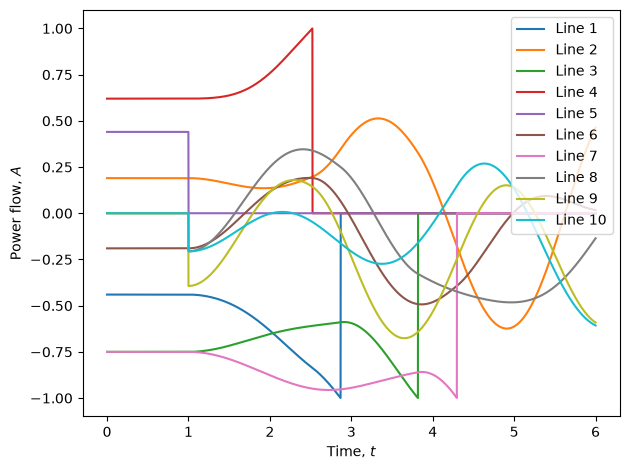

The data file committed next to this chart (first rows):
t, e1, e2, e3, e4, e5, e6, e7, e8, e9, e10
0.000000, -0.44, 0.19, -0.75, 0.62, 0.44, -0.19, -0.75, 0, 0, 0
0.001000, -0.44, 0.19, -0.75, 0.62, 0.44, -0.19, -0.75, 0, 0, 0
0.002000, -0.44, 0.19, -0.75, 0.62, 0.44, -0.19, -0.75, 0, 0, 0
0.003000, -0.44, 0.19, -0.75, 0.62, 0.44, -0.19, -0.75, 0, 0, 0
0.004000, -0.44, 0.19, -0.75, 0.62, 0.44, -0.19, -0.75, 0, 0, 0
0.005000, -0.44, 0.19, -0.75, 0.62, 0.44, -0.19, -0.75, 0, 0, 0
0.006000, -0.44, 0.19, -0.75, 0.62, 0.44, -0.19, -0.75, 0, 0, 0
0.007000, -0.44, 0.19, -0.75, 0.62, 0.44, -0.19, -0.75, 0, 0, 0
0.008000, -0.44, 0.19, -0.75, 0.62, 0.44, -0.19, -0.75, 0, 0, 0
0.009000, -0.44, 0.19, -0.75, 0.62, 0.44, -0.19, -0.75, 0, 0, 0
0.01, -0.44, 0.19, -0.75, 0.62, 0.44, -0.19, -0.75, 0, 0, 0
0.011, -0.44, 0.19, -0.75, 0.62, 0.44, -0.19, -0.75, 0, 0, 0
0.012, -0.44, 0.19, -0.75, 0.62, 0.44, -0.19, -0.75, 0, 0, 0
0.013, -0.44, 0.19, -0.75, 0.62, 0.44, -0.19, -0.75, 0, 0, 0
0.014, -0.44, 0.19, -0.75, 0.62, 0.44, -0.19, -0.75, 0, 0, 0
0.015, -0.44, 0.19, -0.75, 0.62, 0.44, -0.19, -0.75, 0, 0, 0
0.016, -0.44, 0.19, -0.75, 0.62, 0.44, -0.19, -0.75, 0, 0, 0
0.017, -0.44, 0.19, -0.75, 0.62, 0.44, -0.19, -0.75, 0, 0, 0
0.018, -0.44, 0.19, -0.75, 0.62, 0.44, -0.19, -0.75, 0, 0, 0
0.019, -0.44, 0.19, -0.75, 0.62, 0.44, -0.19, -0.75, 0, 0, 0
0.02, -0.44, 0.19, -0.75, 0.62, 0.44, -0.19, -0.75, 0, 0, 0
0.021, -0.44, 0.19, -0.75, 0.62, 0.44, -0.19, -0.75, 0, 0, 0
0.022, -0.44, 0.19, -0.75, 0.62, 0.44, -0.19, -0.75, 0, 0, 0
0.023, -0.44, 0.19, -0.75, 0.62, 0.44, -0.19, -0.75, 0, 0, 0
0.024, -0.44, 0.19, -0.75, 0.62, 0.44, -0.19, -0.75, 0, 0, 0
0.025, -0.44, 0.19, -0.75, 0.62, 0.44, -0.19, -0.75, 0, 0, 0
0.026, -0.44, 0.19, -0.75, 0.62, 0.44, -0.19, -0.75, 0, 0, 0
0.027, -0.44, 0.19, -0.75, 0.62, 0.44, -0.19, -0.75, 0, 0, 0
0.028, -0.44, 0.19, -0.75, 0.62, 0.44, -0.19, -0.75, 0, 0, 0
0.029, -0.44, 0.19, -0.75, 0.62, 0.44, -0.19, -0.75, 0, 0, 0
0.03, -0.44, 0.19, -0.75, 0.62, 0.44, -0.19, -0.75, 0, 0, 0
0.031, -0.44, 0.19, -0.75, 0.62, 0.44, -0.19, -0.75, 0, 0, 0
0.032, -0.44, 0.19, -0.75, 0.62, 0.44, -0.19, -0.75, 0, 0, 0
0.033, -0.44, 0.19, -0.75, 0.62, 0.44, -0.19, -0.75, 0, 0, 0
0.034, -0.44, 0.19, -0.75, 0.62, 0.44, -0.19, -0.75, 0, 0, 0
0.035, -0.44, 0.19, -0.75, 0.62, 0.44, -0.19, -0.75, 0, 0, 0
0.036, -0.44, 0.19, -0.75, 0.62, 0.44, -0.19, -0.75, 0, 0, 0
0.037, -0.44, 0.19, -0.75, 0.62, 0.44, -0.19, -0.75, 0, 0, 0
0.038, -0.44, 0.19, -0.75, 0.62, 0.44, -0.19, -0.75, 0, 0, 0
0.039, -0.44, 0.19, -0.75, 0.62, 0.44, -0.19, -0.75, 0, 0, 0
0.04, -0.44, 0.19, -0.75, 0.62, 0.44, -0.19, -0.75, 0, 0, 0
0.041, -0.44, 0.19, -0.75, 0.62, 0.44, -0.19, -0.75, 0, 0, 0
0.042, -0.44, 0.19, -0.75, 0.62, 0.44, -0.19, -0.75, 0, 0, 0
0.043, -0.44, 0.19, -0.75, 0.62, 0.44, -0.19, -0.75, 0, 0, 0
0.044, -0.44, 0.19, -0.75, 0.62, 0.44, -0.19, -0.75, 0, 0, 0
0.045, -0.44, 0.19, -0.75, 0.62, 0.44, -0.19, -0.75, 0, 0, 0
0.046, -0.44, 0.19, -0.75, 0.62, 0.44, -0.19, -0.75, 0, 0, 0
0.047, -0.44, 0.19, -0.75, 0.62, 0.44, -0.19, -0.75, 0, 0, 0
0.048, -0.44, 0.19, -0.75, 0.62, 0.44, -0.19, -0.75, 0, 0, 0
0.049, -0.44, 0.19, -0.75, 0.62, 0.44, -0.19, -0.75, 0, 0, 0
0.05, -0.44, 0.19, -0.75, 0.62, 0.44, -0.19, -0.75, 0, 0, 0
0.051, -0.44, 0.19, -0.75, 0.62, 0.44, -0.19, -0.75, 0, 0, 0
0.052, -0.44, 0.19, -0.75, 0.62, 0.44, -0.19, -0.75, 0, 0, 0
0.053, -0.44, 0.19, -0.75, 0.62, 0.44, -0.19, -0.75, 0, 0, 0
0.054, -0.44, 0.19, -0.75, 0.62, 0.44, -0.19, -0.75, 0, 0, 0
0.055, -0.44, 0.19, -0.75, 0.62, 0.44, -0.19, -0.75, 0, 0, 0
0.056, -0.44, 0.19, -0.75, 0.62, 0.44, -0.19, -0.75, 0, 0, 0
0.057, -0.44, 0.19, -0.75, 0.62, 0.44, -0.19, -0.75, 0, 0, 0
0.058, -0.44, 0.19, -0.75, 0.62, 0.44, -0.19, -0.75, 0, 0, 0
0.059, -0.44, 0.19, -0.75, 0.62, 0.44, -0.19, -0.75, 0, 0, 0
... 5,941 more rows
